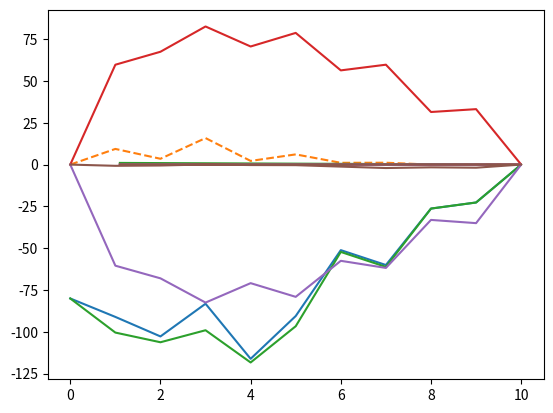
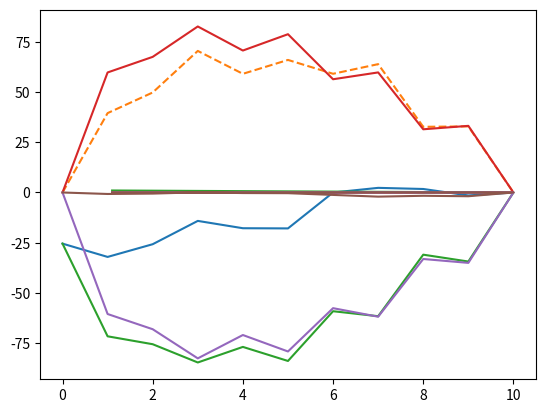

Python code for these plots, in order:
import numpy as np
from scipy.stats import norm
import matplotlib.pyplot as plt
import math
import csv


def generate_normal_path_dict(s0, path_num, grid, r, sigma, seed):
    """
    generate path matrix(grid_num + 1, path_num)
    :param s0: initial value
    :param path_num: number of path
    :param grid: number of grid t1 < ... < tn
    :param r: interest rate
    :param sigma: volatility
    :param seed : seed
    :return: path matrix on t0 = 0 < t1 < ... < tn
    """
    dt = np.diff(grid)[:, np.newaxis]
    print('grid', grid)
    print('dt', dt)
    print('size', dt.size)
    np.random.seed(seed)
    dw = np.random.standard_normal((path_num, dt.size))
    #dw = np.random.randn(path_num, dt.size)
    print('E[dw]', np.sum(dw, axis=0) / path_num)
    dw = np.sqrt(dt) * np.transpose(dw)
    d_s = r * dt + sigma * dw
    # add zero vector
    d_s = np.vstack((np.zeros((1, path_num)), d_s))
    path = s0 + np.cumsum(d_s, axis=0)
    return dict(zip(grid, path))


def generate_lognormal_path_dict(s0, path_num, grid, r, sigma, seed):
    """
    generate path matrix(grid_num + 1, path_num)
    :param s0: initial value
    :param path_num: number of path
    :param grid: number of grid t1 < ... < tn
    :param r: interest rate
    :param sigma: volatility
    :param seed : seed
    :return: path matrix on t0 = 0 < t1 < ... < tn
    """
    dt = np.diff(grid)[:, np.newaxis]
    print('grid', grid)
    print('dt', dt)
    print('size', dt.size)
    np.random.seed(seed)
    dw = np.random.standard_normal((path_num, dt.size))
    print('E[dw]', np.sum(dw, axis=0) / path_num)
    dw = np.sqrt(dt) * np.transpose(dw)
    d_log_s = (r - 0.5 * sigma * sigma) * dt + sigma * dw
    # add zero vector
    d_log_s = np.vstack((np.zeros((1, path_num)), d_log_s))
    path = s0 * np.exp(np.cumsum(d_log_s, axis=0))
    return dict(zip(grid, path))


def normal_pdf(x):
    return np.exp(-0.5 * x ** 2) / np.sqrt(2 * math.pi)


def pdf_log_normal(x, y, mu, sigma, tau):
    lognorm_pdf = lambda z: normal_pdf(
        ((np.log(y) - np.log(z)) - (mu - 0.5 * sigma ** 2) * tau)
        / (sigma * np.sqrt(tau)))
    return lognorm_pdf(x)

#    if isinstance(x, np.ndarray):
#        return np.array([lognorm_pdf(z) for z in x])
#    else:
#        return lognorm_pdf(x)


def pdf_normal(x, y, mu, sigma, tau):
    normal_pdf = lambda z: norm.pdf((y - x) / np.sqrt(tau))
    if isinstance(x, np.ndarray):
        return np.array([normal_pdf(z) for z in x])
    else:
        return normal_pdf

def generate_stochastic_mesh(t_start, t_end, path_dict, payoff, mu, sigma, pdf):
    """
    stochastic mesh continuous function
    :param t_start: t
    :param t_end: T
    :param path_dict:
    :param payoff:
    :param pdf:
    :return:
    """
    
    tau = t_end - t_start
    denominator = lambda y: np.sum(pdf(path_dict[t_start], y, mu, sigma, tau))
    
    def c(x):
        mesh = 0
        for y in path_dict[t_end]:
            mesh += pdf(x, y, mu, sigma, tau) * payoff[t_end](y) / denominator(y)
            
        return mesh
    return c


def generate_lsm(t_start, t_end, path, payoff, degree):
    """
    LSM continuous function
    :param t_start: t
    :param t_end: T
    :param path_start: X_t
    :param payoff: F(X_T)
    :param degree: degree of polynomial for regression
    :return: (Q_t,T f)(x)
    """
    print('t_start', t_start)
    print('t_end', t_end)
    print('path[t_start]', path[t_start])
    print('payoff', payoff(path[t_end]))
    coefficient = np.polyfit(path[t_start], payoff(path[t_end]), degree)
    
    def c(x):
        return np.polyval(coefficient, x)
    return c



def generate_exposure_stochastic_mesh(t, path_dic, payoff_dict, mu, sigma, pdf):
    """
    generate exposure function at t by stochastic mesh
    :param t: future time
    :param path_dic: (key, value) = (t, time-wise path)
    :param payoff_dict: map of (T_i, F_i)i = 1,..., n
    :return: \sigma_{T>t}(Q_t,T f)(x)
    """
    
    payment_grid = np.array(list(payoff_dict.keys()))
    future_payment_grid = payment_grid[payment_grid > t]
 
    exposure_func = {}
    for t_pay in future_payment_grid:
        exposure_func[t_pay] = generate_stochastic_mesh(
            t, t_pay, path_dic, payoff_dict, mu, sigma, pdf)
        
    def c(x):
        exposure = 0
        for t_pay in future_payment_grid:
           exposure += exposure_func[t_pay](x)
        return exposure
    return c


def generate_exposure_lsm(t, path_dict, payoff_dict, deg):
    """
    generate exposure function at t by stochastic mesh
    :param t: future time
    :param path_dict: (key, value) = (t, time-wise path)
    :param payoff_dict: map of (T_i, F_i)i = 1,..., n
    :return: \sigma_{T>t}(Q_t,T f)(x)
    """
    
    payment_grid = np.array(list(payoff_dict.keys()))
    print(type(payment_grid))
    print('t', t)
    print('payment_grid', payment_grid)
    future_payment_grid = payment_grid[payment_grid > t]
    print('future_grid', future_payment_grid)
    
    future_payoff = np.zeros(path_dict[0].size)
    for s in future_payment_grid:
        future_payoff += payoff_dict[s](path_dict[s])
    
    coefficients = np.polyfit(path_dict[t], future_payoff, deg)
    
    def c(x):
        return np.polyval(coefficients, x)
    
    return c


def explicit_exe_calculator(epsilon, exposure, row_exposure, current_state):
    """
    :param epsilon: 1 for epe, -1 for ene
    :param exposure: 1 dim vector of exposure
    :param row_exposure: 1 dim vector of row exposure
    :return: epe or ene
    """
    return np.sum(np.where(epsilon * exposure > 0, exposure, 0)) / current_state.size


def implicit_exe_calculator(epsilon, exposure, row_exposure, current_state):
    """
    :param epsilon: 1 for epe, -1 for ene
    :param exposure: 1 dim vector of exposure
    :param row_exposure: 1 dim vector of row exosure
    :return: epe or ene
    """
    return np.sum(np.where(epsilon * exposure > 0, row_exposure, 0)) / current_state.size


def analytic_exe_calculator(t, epsilon, exposure):
    return np.sum(np.where(epsilon * exposure > 0, exposure, 0)) / exposure.size


def cva_calculation(
        r,
        sigma,
        s0,
        exposure_calculator,
        exe_calculator,
        path_generator,
        path_num_for_sim,
        path_num_for_exposure,
        seed_for_sim,
        seed_for_exposure,
        calculation_grid,
        payment_grid,
        payoff):
  
    # generate path
    path_dict_for_exposure = path_generator(
        s0=s0,
        path_num=path_num_for_exposure,
        grid=calculation_grid,
        r=r,
        sigma=sigma,
        seed=seed_for_exposure)
 
    # evaluate cash flow on each calculation grid
    payoffs = [payoff for t in payment_grid]
    payoff_dict = dict(zip(payment_grid, payoffs))
    print('payoffs', payoffs)
    print('payoff_dict', payoff_dict)

    # make exposure by lsm
    exposure_sm = {}
    for t in calculation_grid[calculation_grid > 0.0]:
        #g = generate_exposure_stochastic_mesh(t, path_dict_for_exposure,
        #                                      payoff_dict, r, sigma, pdf)
        g = exposure_calculator(t, path_dict_for_exposure, payoff_dict)
        exposure_sm[t] = g
    exposure_sm[0] = exposure_sm[1]
    # integration for cva
    path_dict_for_simulation = path_generator(s0=s0, path_num=path_num_for_sim,
                                                  grid=calculation_grid, r=r, sigma=sigma,
                                                  seed=seed_for_sim)
    
    epe_sm = []
    ene_sm = []
    epe_analytic = []
    ene_analytic = []

    for t in calculation_grid:
        current_state = path_dict_for_simulation[t]
        future_payoff = np.zeros(current_state.size)
        analytic_exposure = np.zeros(current_state.size)

        for s in payment_grid[payment_grid > t]:
            future_payoff += payoff_dict[s](path_dict_for_simulation[s])
            analytic_exposure += payoff_dict[s](path_dict_for_simulation[t])
        
        e_sm = exposure_sm[t](current_state)
        epe_sm.append(exe_calculator(1, e_sm, future_payoff, current_state))
        ene_sm.append(exe_calculator(-1, e_sm, future_payoff, current_state))
        epe_analytic.append(analytic_exe_calculator(t, 1, analytic_exposure))
        ene_analytic.append(analytic_exe_calculator(t, -1, analytic_exposure))
    ee_sm = [a + b for (a, b) in zip(epe_sm, ene_sm)]
    ee_analytic = [a + b for (a, b) in zip(epe_analytic, ene_analytic)]

    f = open('exposure_implicit_sm.csv', 'a')
    writer = csv.writer(f, lineterminator='\n')
    writer.writerow([''])
    writer.writerow(['ee_sm', path_num_for_exposure, seed_for_exposure, ee_sm])
    writer.writerow(['epe_sm', path_num_for_exposure, seed_for_exposure, epe_sm])
    writer.writerow(['ene_sm', path_num_for_exposure, seed_for_exposure, ene_sm])
    f.close()
    
    print('ee_sm', ee_sm)
    print('epe_sm', epe_sm)
    print('ene_sm', ene_sm)
    print ('ee_analytic', ee_analytic)
    print ('epe_analytic', epe_analytic)
    print ('ene_analytic', ene_analytic)

    dts = np.diff(calculation_grid)
    cva = np.dot(epe_sm[1:], dts)
    dva = np.dot(ene_sm[1:], dts)

    calculation_grid = np.append(calculation_grid, [1.1])
    print('calculation_grid', calculation_grid)
    print('dts', dts)
    print('cva', cva)
    print('dva', dva)
    g = open('cva_implicit_sm.csv', 'a')
    writer = csv.writer(g, lineterminator='\n')
    writer.writerow([path_num_for_exposure, seed_for_exposure, cva, dva])
    g.close()
    
    ee_sm.append(0)
    epe_sm.append(0)
    ene_sm.append(1)
    ee_analytic.append(0)
    epe_analytic.append(0)
    ene_analytic.append(0)
    np.append(calculation_grid, [1.1])
    print ('ene', ene_sm)
    print ('calculation grid', calculation_grid)

    print(len(ee_sm))
    print (len(epe_sm))
    print(len(calculation_grid))
    plt.plot(calculation_grid, ee_sm, label='ee_sm', linestyle='solid')
    plt.plot(calculation_grid, epe_sm, label='epe_sm', linestyle='dashed')
    plt.plot(calculation_grid, ene_sm, label='ene_sm')
    plt.plot(calculation_grid, epe_analytic, label='epe_analytic')
    plt.plot(calculation_grid, ene_analytic, label='ene_analytic')
    plt.plot(calculation_grid, ee_analytic, label='ee_analytic')
    plt.show()

    return 0


if __name__ == '__main__':
#    # path setting for Brownian Motion
#    r = 0
#    sigma = 1
#    s0 = 0
#
#    # payoff setting
#    payment_grid = np.array([1.0])
#    payoff = lambda x: x
#    calculation_grid = np.linspace(0, 1.0, 11)
#    path_num_for_simulation = 10
#    seed_for_simulation = 10000
#
#    path_num_for_exposures = [10]
#
#    exposure_calculator = lambda t, path_dict_for_exposure, payoff_dict:\
#        generate_exposure_stochastic_mesh(t, path_dict_for_exposure, payoff_dict, r, sigma, pdf_normal)
#    for path_num_for_exposure in path_num_for_exposures:
#        for seed in range(0, 1):
#            cva_calculation(r, sigma, s0,
#                            exposure_calculator,
#                            explicit_exe_calculator,
#                            generate_normal_path_dict,
#                            path_num_for_simulation,
#                            path_num_for_exposure,
#                            seed_for_simulation,
#                            seed_for_simulation + seed,
#                            calculation_grid,
#                            payment_grid,
#                            payoff)

    # path setting for Black Scholes Model
    r = 0.0
    sigma = 0.3
    s0 = 100
    # calculation setting
    # payment grid is [2, 4, ..., 8, 10]
    payment_grid = np.linspace(2.0, 10.0, 5)
    print ('payment_grid', payment_grid)
    payoff = lambda x: x - s0
    calculation_grid = np.linspace(0, 10.0, 11)
    path_num_for_simulation = 16000
    path_num_for_exposure = 10
    seed_for_simulation = 1000
    seed_for_exposure = 10000
    degree = 3
   
    exposure_calculator = lambda t, path_dict_for_exposure, payoff_dict:\
        generate_exposure_stochastic_mesh(t, path_dict_for_exposure, payoff_dict, r, sigma, pdf_log_normal)
    cva_calculation(r, sigma, s0,
                       exposure_calculator,
                       explicit_exe_calculator,
                       generate_lognormal_path_dict,
                       path_num_for_simulation,
                       path_num_for_exposure,
                       seed_for_simulation,
                       seed_for_exposure,
                       calculation_grid,
                       payment_grid,
                       payoff)

    path_num_for_exposure = 500
    cva_calculation(r, sigma, s0,
                       exposure_calculator,
                       explicit_exe_calculator,
                       generate_lognormal_path_dict,
                       path_num_for_simulation,
                       path_num_for_exposure,
                       seed_for_simulation,
                       seed_for_exposure,
                       calculation_grid,
                       payment_grid,
                       payoff)
    f = open('exposure_implicit_sm.csv', 'r')
    reader = csv.reader(f)
    header = next(reader)
    for row in reader:
        print(row)
    f.close()
    print('hello world')
